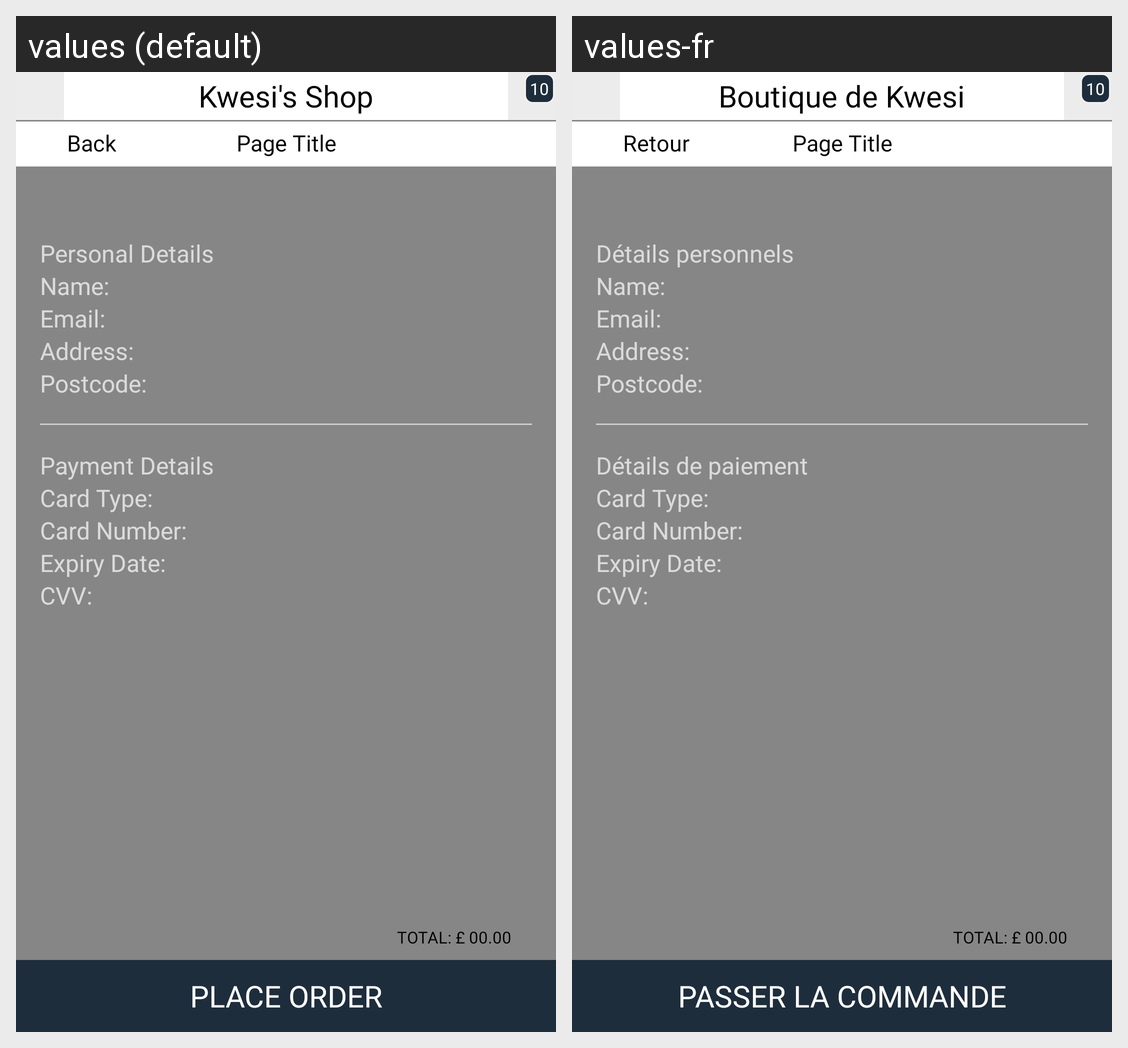

Locale-by-locale string values for the Android screen shown in this grid:
Android screen res/layout/activity_order_summary.xml rendered under 2 locales, left to right: values (default), values-fr. Device: Nexus 5 (rendered at 1080×1920; each locale shown at half size, 540×960, under a caption strip naming it); theme Theme.AppCompat.NoActionBar.
Strings drawn on this screen, with the default value and each locale's value (text and hints the layout hard-codes, and strings that could not be matched under every locale, appear in the picture but are not listed):

personal_details
  values: Personal Details
  values-fr: Détails personnels

payment_details
  values: Payment Details
  values-fr: Détails de paiement

place_order
  values: Place Order
  values-fr: Passer la commande

kwesi_shop
  values: Kwesi's Shop
  values-fr: Boutique de Kwesi

string_back
  values: Back
  values-fr: Retour

string_page_title
  values: Page Title
  values-fr: Page Title  [not translated; the default value is used]
